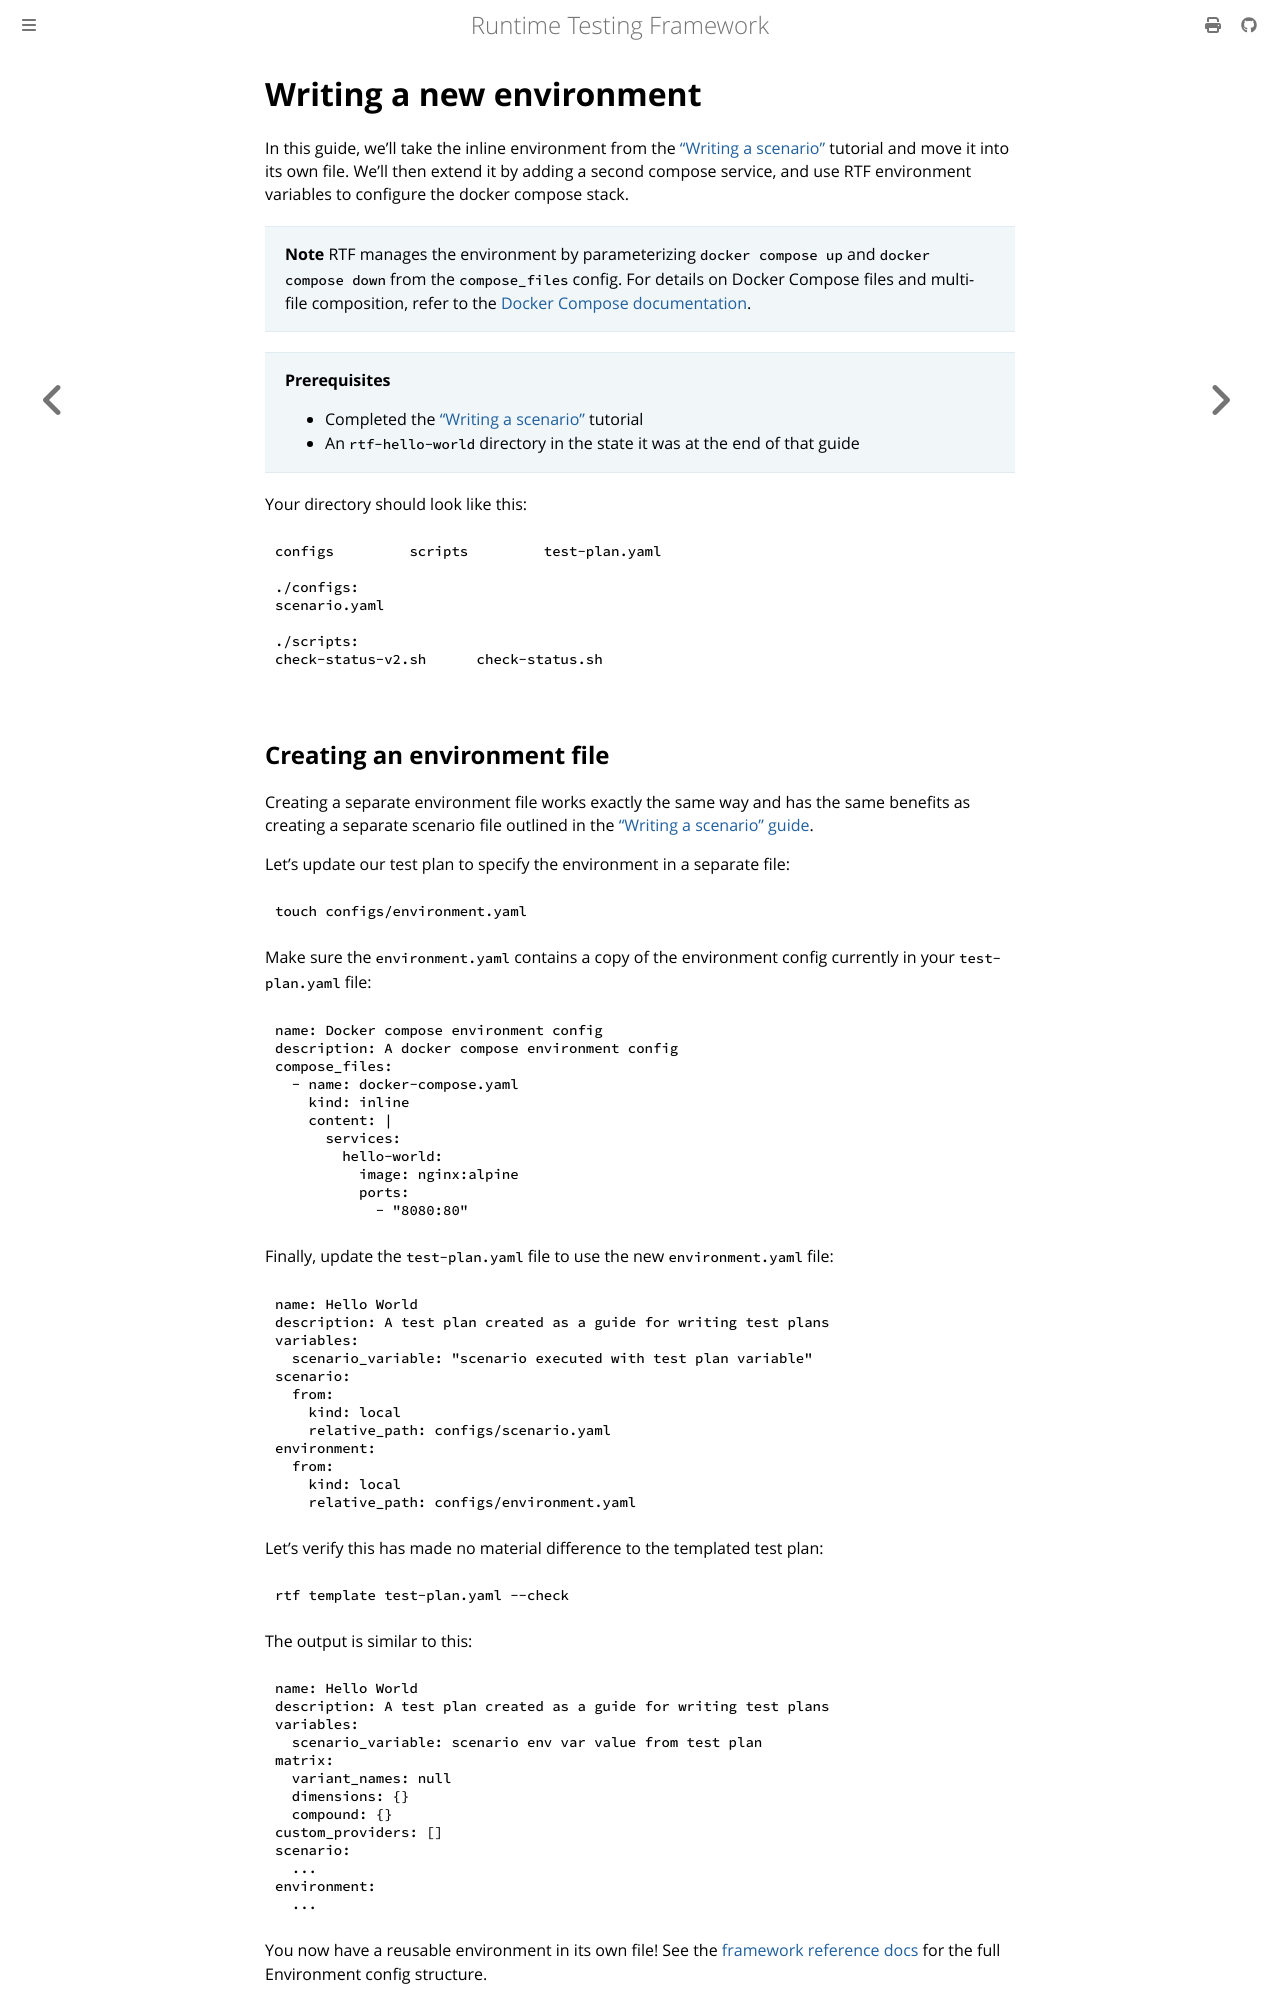

repository: apollographql/runtime-testing-framework · page: tutorials/test-plans/writing-an-environment.html · generator: mdbook

<!-- diataxis-type: tutorial -->

# Writing a new environment

In this guide, we'll take the inline environment from the ["Writing a scenario"][0] tutorial and
move it into its own file. We'll then extend it by adding a second compose service, and use RTF
environment variables to configure the docker compose stack.

> **Note** RTF manages the environment by parameterizing `docker compose up` and
> `docker compose down` from the `compose_files` config. For details on Docker Compose files and
> multi-file composition, refer to the [Docker Compose documentation][1].

> **Prerequisites**
>
> - Completed the ["Writing a scenario"][0] tutorial
> - An `rtf-hello-world` directory in the state it was at the end of that guide

Your directory should look like this:

```bash
configs         scripts         test-plan.yaml

./configs:
scenario.yaml

./scripts:
check-status-v2.sh      check-status.sh
```

## Creating an environment file

Creating a separate environment file works exactly the same way and has the same benefits as
creating a separate scenario file outlined in the ["Writing a scenario" guide][2].

Let's update our test plan to specify the environment in a separate file:

```bash
touch configs/environment.yaml
```

Make sure the `environment.yaml` contains a copy of the environment config currently in your
`test-plan.yaml` file:

```yaml
name: Docker compose environment config
description: A docker compose environment config
compose_files:
  - name: docker-compose.yaml
    kind: inline
    content: |
      services:
        hello-world:
          image: nginx:alpine
          ports:
            - "8080:80"
```

Finally, update the `test-plan.yaml` file to use the new `environment.yaml` file:

```yaml
name: Hello World
description: A test plan created as a guide for writing test plans
variables:
  scenario_variable: "scenario executed with test plan variable"
scenario:
  from:
    kind: local
    relative_path: configs/scenario.yaml
environment:
  from:
    kind: local
    relative_path: configs/environment.yaml
```

Let's verify this has made no material difference to the templated test plan:

```bash
rtf template test-plan.yaml --check
```

The output is similar to this:

```yaml
name: Hello World
description: A test plan created as a guide for writing test plans
variables:
  scenario_variable: scenario env var value from test plan
matrix:
  variant_names: null
  dimensions: {}
  compound: {}
custom_providers: []
scenario:
  ...
environment:
  ...
```

You now have a reusable environment in its own file! See the [framework reference docs][3] for the
full Environment config structure.
